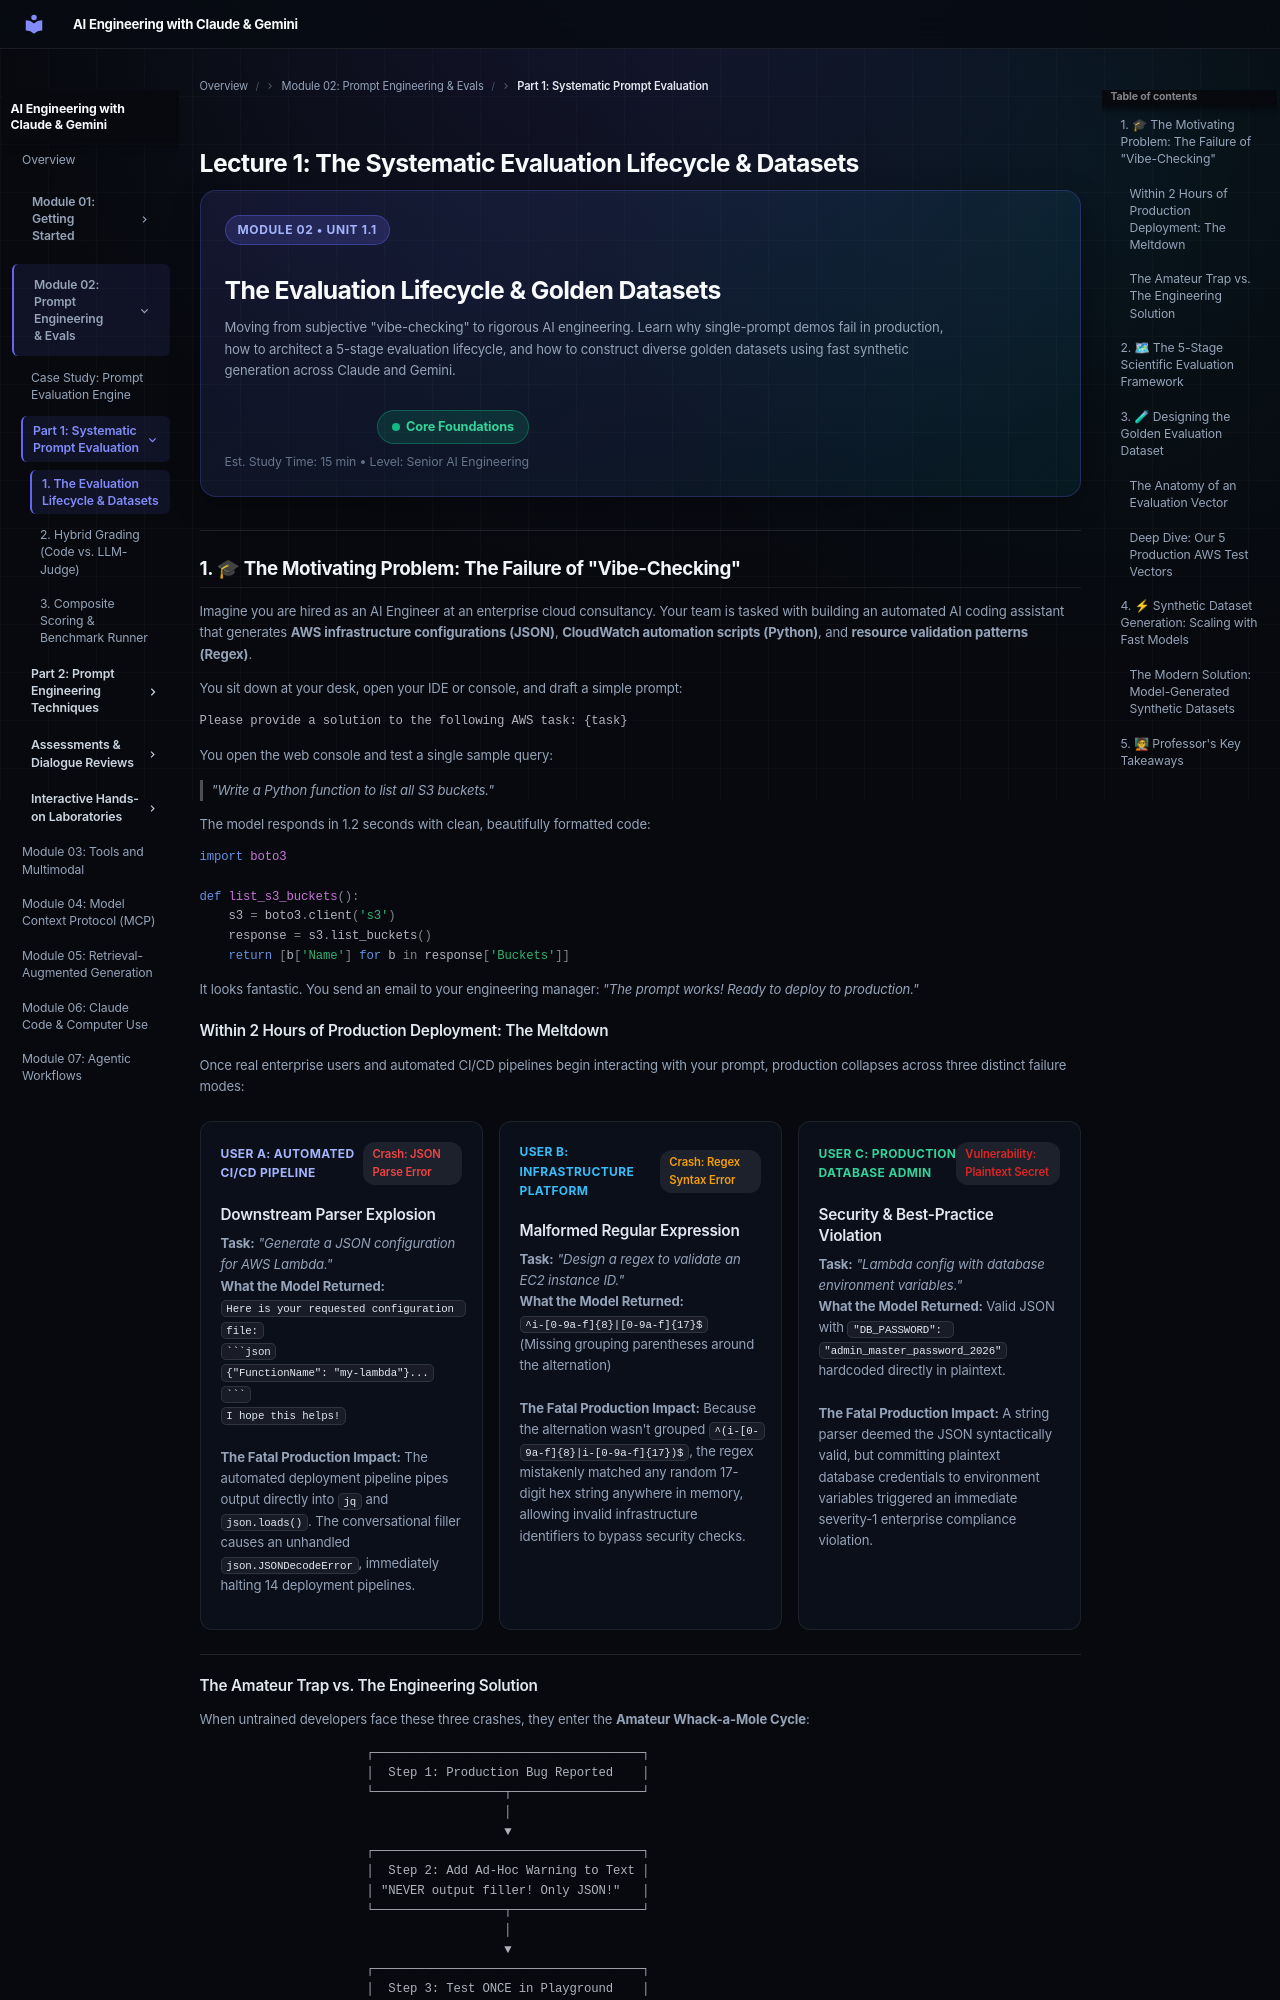

repository: muhammadsaleem-dev/ai-engineering-claude-gemini- · page: module-02/01-eval-framework/index.html · generator: mkdocs

# Lecture 1: The Systematic Evaluation Lifecycle & Datasets

<div class="lms-banner">
  <div style="display: flex; justify-content: space-between; align-items: flex-start; flex-wrap: wrap; gap: 16px;">
    <div>
      <span class="lms-badge-header">
        Module 02 • Unit 1.1
      </span>
      <h1 class="lms-title" style="margin-top: 6px;">
        The Evaluation Lifecycle &amp; Golden Datasets
      </h1>
      <p class="lms-subtitle">
        Moving from subjective "vibe-checking" to rigorous AI engineering. Learn why single-prompt demos fail in production, how to architect a 5-stage evaluation lifecycle, and how to construct diverse golden datasets using fast synthetic generation across Claude and Gemini.
      </p>
    </div>
    <div style="display: flex; flex-direction: column; align-items: flex-end; gap: 8px;">
      <span class="lms-status-pill">
        <span style="width: 8px; height: 8px; border-radius: 50%; background: #10b981;"></span> Core Foundations
      </span>
      <span class="lms-meta-text">Est. Study Time: 15 min • Level: Senior AI Engineering</span>
    </div>
  </div>
</div>

---

## 1. 🎓 The Motivating Problem: The Failure of "Vibe-Checking"

Imagine you are hired as an AI Engineer at an enterprise cloud consultancy. Your team is tasked with building an automated AI coding assistant that generates **AWS infrastructure configurations (JSON)**, **CloudWatch automation scripts (Python)**, and **resource validation patterns (Regex)**.

You sit down at your desk, open your IDE or console, and draft a simple prompt:

```text
Please provide a solution to the following AWS task: {task}
```

You open the web console and test a single sample query:
> *"Write a Python function to list all S3 buckets."*

The model responds in 1.2 seconds with clean, beautifully formatted code:
```python
import boto3

def list_s3_buckets():
    s3 = boto3.client('s3')
    response = s3.list_buckets()
    return [b['Name'] for b in response['Buckets']]
```

It looks fantastic. You send an email to your engineering manager: *"The prompt works! Ready to deploy to production."*

### Within 2 Hours of Production Deployment: The Meltdown

Once real enterprise users and automated CI/CD pipelines begin interacting with your prompt, production collapses across three distinct failure modes:

<div class="lms-bento-grid">

  <div class="lms-bento-card">
    <div style="display: flex; justify-content: space-between; align-items: center; margin-bottom: 8px;">
      <span class="lms-tag-claude">User A: Automated CI/CD Pipeline</span>
      <span class="lms-pill-type" style="color: #ef4444; border-color: rgba(239, 68, 68, 0.3);">Crash: JSON Parse Error</span>
    </div>
    <h3 class="lms-card-title">Downstream Parser Explosion</h3>
    <p class="lms-card-desc">
      <strong>Task:</strong> <em>"Generate a JSON configuration for AWS Lambda."</em><br>
      <strong>What the Model Returned:</strong><br>
      <code>Here is your requested configuration file:<br>```json<br>{"FunctionName": "my-lambda"}...<br>```<br>I hope this helps!</code><br><br>
      <strong>The Fatal Production Impact:</strong> The automated deployment pipeline pipes output directly into <code>jq</code> and <code>json.loads()</code>. The conversational filler causes an unhandled <code>json.JSONDecodeError</code>, immediately halting 14 deployment pipelines.
    </p>
  </div>

  <div class="lms-bento-card">
    <div style="display: flex; justify-content: space-between; align-items: center; margin-bottom: 8px;">
      <span class="lms-tag-gemini">User B: Infrastructure Platform</span>
      <span class="lms-pill-type" style="color: #f59e0b; border-color: rgba(245, 158, 11, 0.3);">Crash: Regex Syntax Error</span>
    </div>
    <h3 class="lms-card-title">Malformed Regular Expression</h3>
    <p class="lms-card-desc">
      <strong>Task:</strong> <em>"Design a regex to validate an EC2 instance ID."</em><br>
      <strong>What the Model Returned:</strong><br>
      <code>^i-[0-9a-f]{8}|[0-9a-f]{17}$</code> (Missing grouping parentheses around the alternation)<br><br>
      <strong>The Fatal Production Impact:</strong> Because the alternation wasn't grouped <code>^(i-[0-9a-f]{8}|i-[0-9a-f]{17})$</code>, the regex mistakenly matched any random 17-digit hex string anywhere in memory, allowing invalid infrastructure identifiers to bypass security checks.
    </p>
  </div>

  <div class="lms-bento-card">
    <div style="display: flex; justify-content: space-between; align-items: center; margin-bottom: 8px;">
      <span class="lms-tag-review">User C: Production Database Admin</span>
      <span class="lms-pill-type" style="color: #dc2626; border-color: rgba(220, 38, 38, 0.3);">Vulnerability: Plaintext Secret</span>
    </div>
    <h3 class="lms-card-title">Security &amp; Best-Practice Violation</h3>
    <p class="lms-card-desc">
      <strong>Task:</strong> <em>"Lambda config with database environment variables."</em><br>
      <strong>What the Model Returned:</strong> Valid JSON with <code>"DB_PASSWORD": "admin_master_password_2026"</code> hardcoded directly in plaintext.<br><br>
      <strong>The Fatal Production Impact:</strong> A string parser deemed the JSON syntactically valid, but committing plaintext database credentials to environment variables triggered an immediate severity-1 enterprise compliance violation.
    </p>
  </div>

</div>

---
